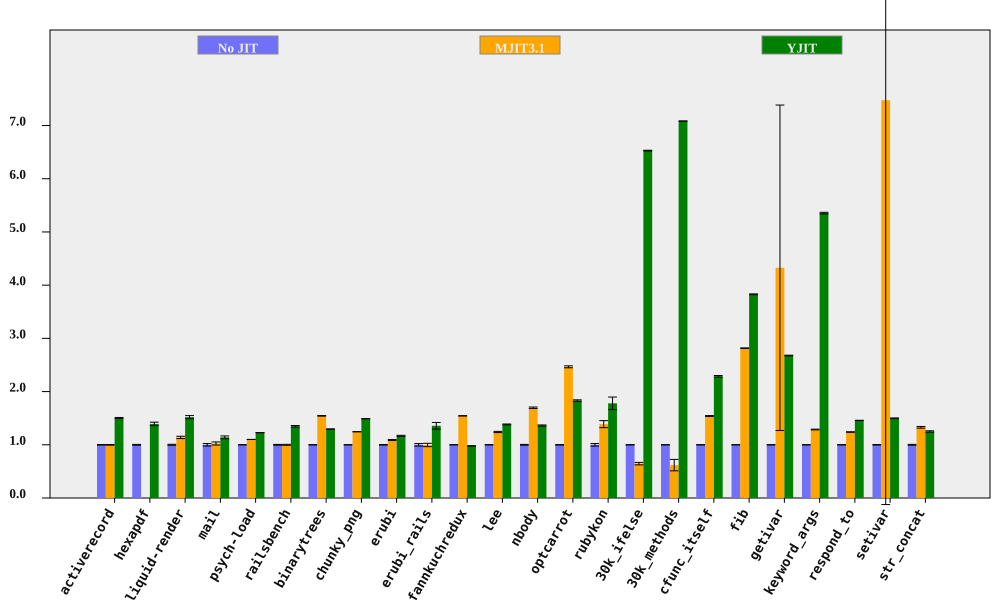

The table this chart was drawn from, first rows:
bench, No JIT (ms), No JIT RSD, MJIT3.1 (ms), MJIT3.1 RSD, YJIT (ms), YJIT RSD, MJIT3.1 spd, MJIT3.1 spd RSD, YJIT spd, YJIT spd RSD, % in YJIT
activerecord, 156.3, 0.4414, 156.5, 0.3901, 104, 0.5679, 0.9988, 0.5891, 1.503, 0.7193, 85.54
hexapdf, 3192, 0.7359, , , 2292, 2.261, , , 1.392, 2.378, 82.75
liquid-render, 197.1, 0.9466, 173.1, 1.66, 129.7, 1.665, 1.139, 1.911, 1.52, 1.915, 85.7
mail, 182.3, 2.314, 178, 1.616, 160, 0.1303, 1.024, 2.823, 1.14, 2.318, 99.34
psych-load, 2442, 0.05085, 2219, 0.03821, 1988, 0.0382, 1.101, 0.0636, 1.228, 0.0636, 88.45
railsbench, 2822, 0.7205, 2823, 0.5735, 2095, 0.8457, 0.9996, 0.9209, 1.347, 1.111, 86.29
binarytrees, 467, 0.05287, 302.4, 0.3212, 360.3, 0.04131, 1.544, 0.3256, 1.296, 0.0671, 84.27
chunky_png, 979.5, 0.0405, 786.5, 0.03486, 657.2, 0.07732, 1.245, 0.05343, 1.49, 0.08729, 99.95
erubi, 456.1, 0.5411, 418.4, 0.5414, 390.3, 0.6411, 1.09, 0.7655, 1.168, 0.8389, 100
erubi_rails, 28.48, 2.303, 28.59, 2.187, 20.98, 3.988, 0.9963, 3.176, 1.357, 4.605, 86.29
fannkuchredux, 8135, 0.05206, 5269, 0.06465, 8307, 0.2058, 1.544, 0.08301, 0.9793, 0.2123, 0.0196
lee, 1246, 0.1856, 1004, 0.9032, 901, 0.5386, 1.24, 0.9221, 1.383, 0.5697, 99.97
nbody, 123.5, 0.7633, 72.83, 0.2134, 90.69, 0.06328, 1.696, 0.7926, 1.362, 0.7659, 100
optcarrot, 6372, 0.4261, 2585, 0.6078, 3479, 0.6052, 2.465, 0.7423, 1.831, 0.7402, 96.13
rubykon, 13118, 2.357, 9454, 4.126, 7372, 6.195, 1.388, 4.751, 1.779, 6.628, 99.73
30k_ifelse, 2309, 0.01139, 3574, 3.583, 353.6, 0.09625, 0.646, 3.583, 6.529, 0.09692, 100
30k_methods, 6216, 0.008843, 10059, 17.41, 877.5, 0.01584, 0.618, 17.41, 7.084, 0.01814, 100
cfunc_itself, 106.5, 0.1542, 69.1, 0.5196, 46.56, 0.6437, 1.541, 0.5419, 2.287, 0.6619, 100
fib, 242.8, 0.03582, 86.22, 0.2051, 63.41, 0.2005, 2.816, 0.2082, 3.828, 0.2036, 100
getivar, 113.9, 0.213, 26.32, 70.68, 42.52, 0.05871, 4.327, 70.68, 2.678, 0.221, 99.21
keyword_args, 283.2, 0.09792, 220, 0.539, 52.88, 0.2619, 1.287, 0.5478, 5.355, 0.2796, 100
respond_to, 281.3, 0.1605, 226.9, 0.3651, 193, 0.04652, 1.24, 0.3988, 1.458, 0.1671, 100
setivar, 80.08, 0.3603, 10.71, 101.6, 53.45, 0.2639, 7.476, 101.6, 1.498, 0.4466, 99.55
str_concat, 130.8, 0.8142, 98.44, 0.8526, 104.7, 0.6547, 1.329, 1.179, 1.25, 1.045, 99.68
